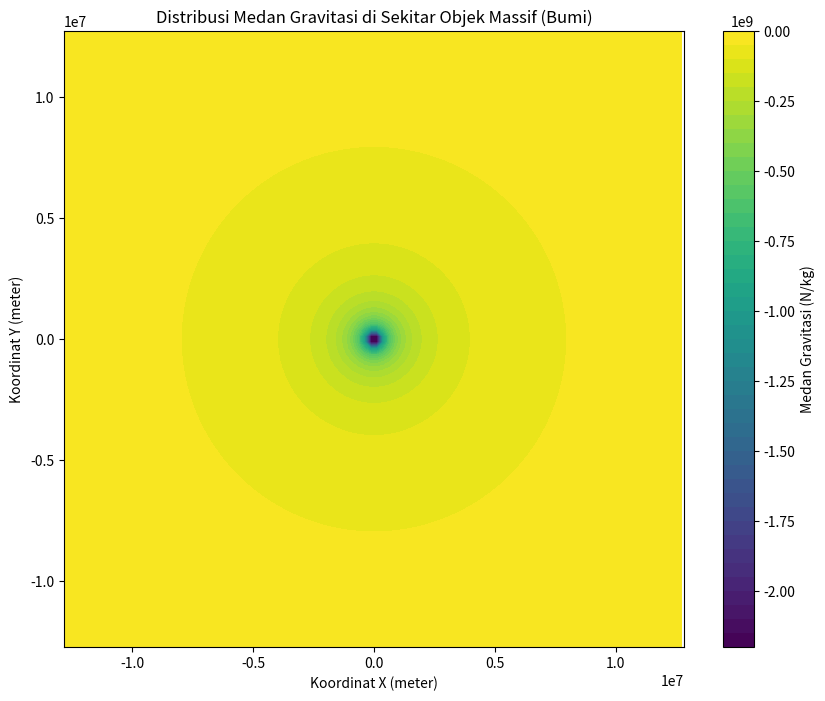

The matplotlib source for this figure:
import numpy as np
import matplotlib.pyplot as plt

# Parameter objek massif
M = 5.972e24  # Massa Bumi dalam kilogram
R = 6371e3  # Jari-jari Bumi dalam meter

# Parameter grid
N = 100  # Jumlah titik dalam satu dimensi
x_max, y_max = 2 * R, 2 * R  # Rentang koordinat x dan y
dx = x_max / N  # Ukuran langkah
dy = y_max / N  # Ukuran langkah

# Membuat grid koordinat
x = np.linspace(-x_max, x_max, N)
y = np.linspace(-y_max, y_max, N)
X, Y = np.meshgrid(x, y)

# Inisialisasi medan gravitasi
phi = np.zeros((N, N))

# Mendefinisikan fungsi yang menghitung medan gravitasi
def calculate_gravitational_field(phi, M, R, dx, dy):
    for i in range(1, N - 1):
        for j in range(1, N - 1):
            r = np.sqrt(X[i, j] ** 2 + Y[i, j] ** 2)
            phi[i, j] = -G * M / r

# Konstanta gravitasi
G = 6.67430e-11  # Konstanta gravitasi universal Newton

# Menghitung medan gravitasi
calculate_gravitational_field(phi, M, R, dx, dy)

# Membuat plot 2D distribusi medan gravitasi
plt.figure(figsize=(10, 8))
plt.contourf(X, Y, phi, levels=50, cmap="viridis")
plt.colorbar(label="Medan Gravitasi (N/kg)")
plt.xlabel("Koordinat X (meter)")
plt.ylabel("Koordinat Y (meter)")
plt.title("Distribusi Medan Gravitasi di Sekitar Objek Massif (Bumi)")
plt.axis('equal')
plt.show()
